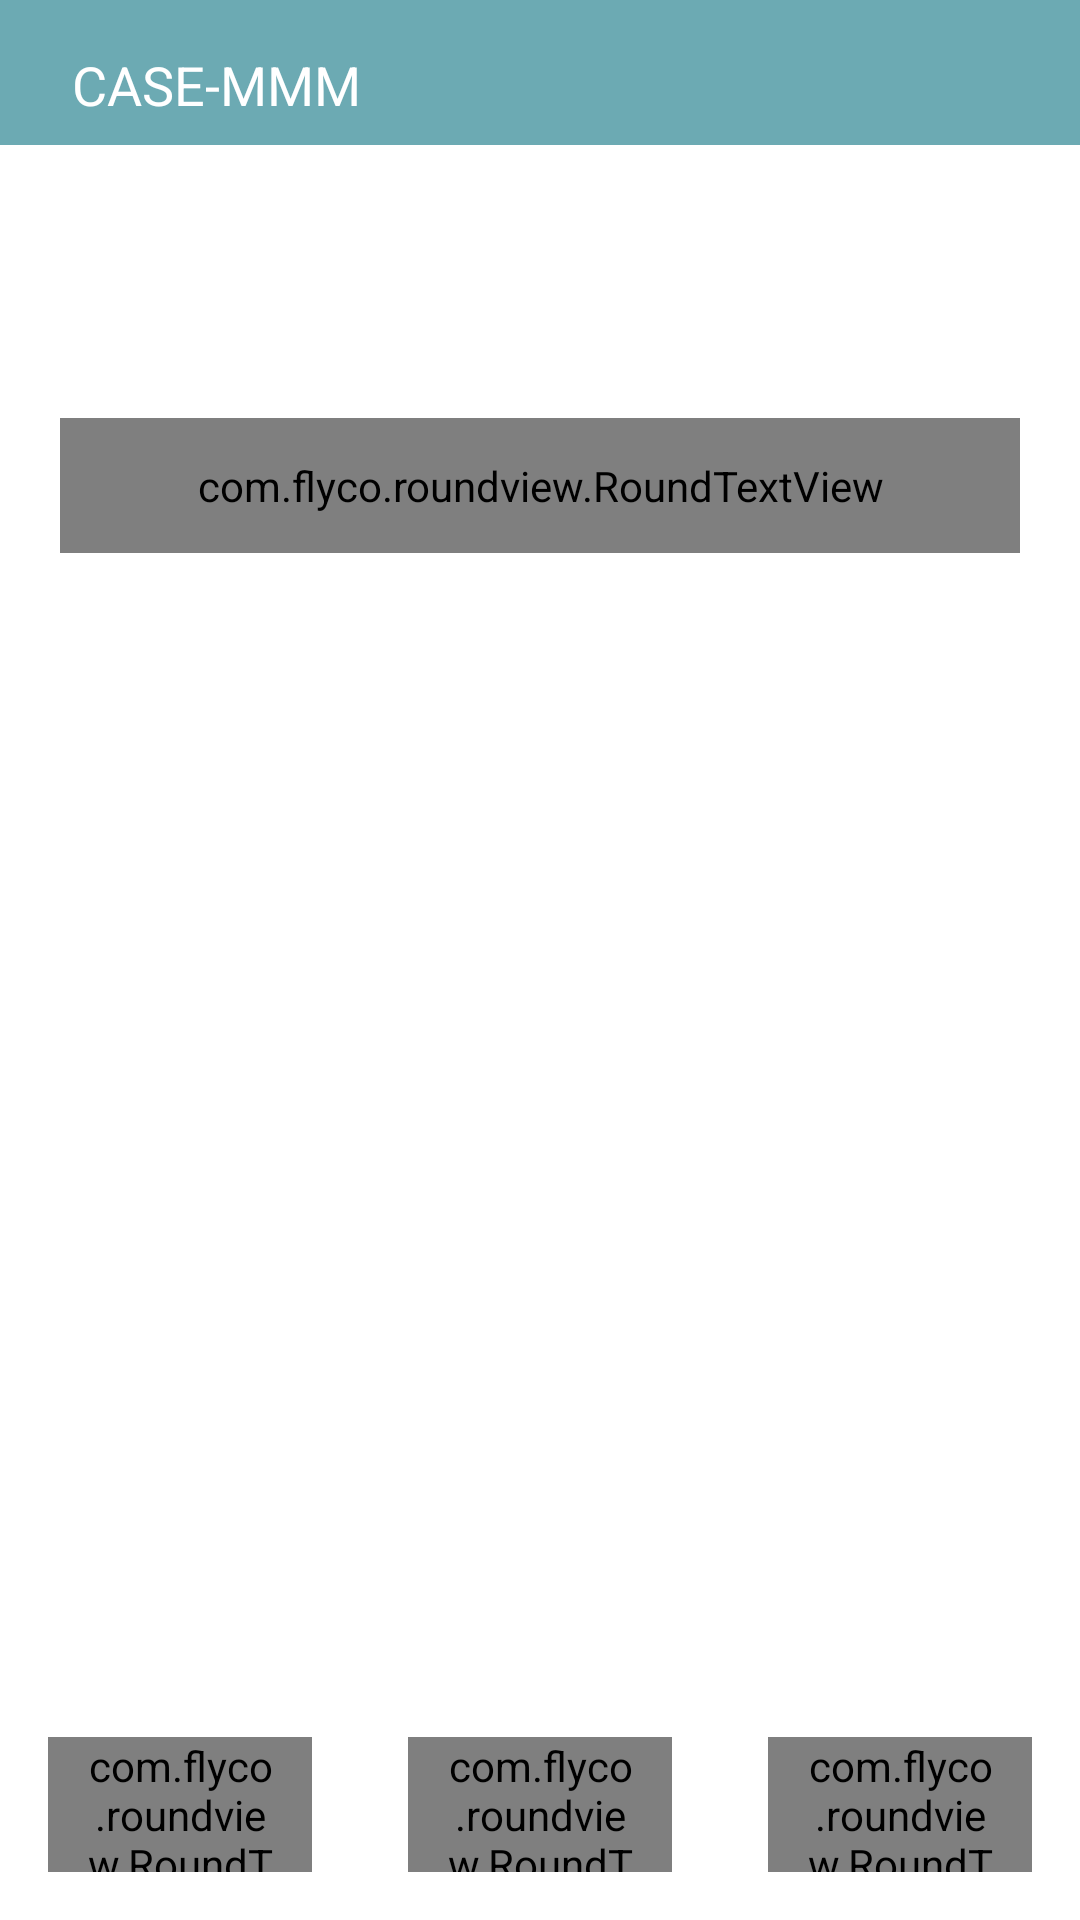

Produce the Android XML layout that renders to this screen, including the resource entries it uses.
<!-- AndroidManifest.xml: application theme Theme.CageFactoryNavigation -->
<!-- res/layout/fragment_finishing_home.xml -->
<?xml version="1.0" encoding="utf-8"?>
<androidx.appcompat.widget.LinearLayoutCompat xmlns:android="http://schemas.android.com/apk/res/android"
    xmlns:app="http://schemas.android.com/apk/res-auto"
    xmlns:tools="http://schemas.android.com/tools"
    android:layout_width="match_parent"
    android:layout_height="match_parent"
    android:background="@color/colorPrimary"
    android:clickable="true"
    android:focusable="true"
    android:orientation="vertical"
    tools:context=".ui.fragment.HomeFragment">

    <androidx.appcompat.widget.LinearLayoutCompat
        android:layout_width="match_parent"
        android:layout_height="wrap_content"
        android:gravity="center_vertical"
        android:orientation="horizontal"
        android:paddingStart="@dimen/horizontal_margin_dp16"
        android:paddingTop="@dimen/dimen_dp8"
        android:paddingEnd="@dimen/horizontal_margin_dp16">

        <androidx.appcompat.widget.AppCompatTextView
            android:id="@+id/ivVNavigationToggle"
            android:layout_width="wrap_content"
            android:layout_height="wrap_content"
            android:padding="@dimen/dimen_dp8"
            android:text="@string/app_name"
            android:textColor="@color/white"
            android:textSize="@dimen/text_18sp"
            app:srcCompat="@drawable/ic_menu" />

        <View
            android:layout_width="@dimen/dimen_dp0"
            android:layout_height="@dimen/dimen_dp1"
            android:layout_weight="1" />

    </androidx.appcompat.widget.LinearLayoutCompat>

    <androidx.appcompat.widget.LinearLayoutCompat
        android:layout_width="match_parent"
        android:layout_height="@dimen/dimen_dp0"
        android:layout_weight="1"
        android:background="@color/white"
        android:orientation="vertical"
        android:paddingTop="@dimen/dimen_dp20">
        <androidx.appcompat.widget.AppCompatTextView
            android:id="@+id/tvMachineNo"
            android:layout_width="wrap_content"
            android:layout_height="wrap_content"
            android:layout_gravity="center"
            android:textSize="@dimen/text_20sp"
            android:textColor="@color/text_sec"
            android:layout_margin="@dimen/dimen_dp12"/>
        <androidx.appcompat.widget.LinearLayoutCompat
            android:layout_width="match_parent"
            android:layout_height="wrap_content"
            android:orientation="horizontal">

            <com.flyco.roundview.RoundTextView
                android:id="@+id/rtvOKOLDate"
                android:layout_width="0dp"
                android:layout_height="@dimen/dimen_dp45"
                android:layout_margin="@dimen/dimen_dp20"
                android:layout_weight="1"
                android:gravity="center"
                android:text="OKOL Date"
                android:textColor="@color/black"
                android:textSize="@dimen/text_18sp"
                app:rv_strokeColor="@color/colorPrimary"
                app:rv_strokeWidth="@dimen/dimen_dp1" />
        </androidx.appcompat.widget.LinearLayoutCompat>

        <androidx.recyclerview.widget.RecyclerView
            android:id="@+id/rvList"
            android:layout_width="match_parent"
            android:layout_height="0dp"
            android:layout_gravity="center"
            android:layout_marginTop="@dimen/horizontal_margin_dp16"
            android:layout_weight="1"
            android:visibility="invisible"
            android:background="@color/white"
            android:orientation="vertical"
            app:layoutManager="androidx.recyclerview.widget.GridLayoutManager" />

        <androidx.appcompat.widget.LinearLayoutCompat
            android:id="@+id/llBottomButton"
            android:layout_width="match_parent"
            android:layout_height="wrap_content"
            android:orientation="horizontal">

            <com.flyco.roundview.RoundTextView
                android:id="@+id/rtvHold"
                android:layout_width="0dp"
                android:layout_height="@dimen/dimen_dp45"
                android:layout_margin="@dimen/horizontal_margin_dp16"
                android:layout_weight="1"
                android:gravity="center"
                android:paddingStart="@dimen/dimen_dp12"
                android:paddingEnd="@dimen/dimen_dp12"
                android:text="Hold"
                android:textColor="@color/white"
                android:textSize="@dimen/text_18sp"
                app:rv_backgroundColor="@color/red"
                app:rv_isRadiusHalfHeight="true" />

            <com.flyco.roundview.RoundTextView
                android:id="@+id/rtvCPA"
                android:layout_width="0dp"
                android:layout_height="@dimen/dimen_dp45"
                android:layout_margin="@dimen/horizontal_margin_dp16"
                android:layout_weight="1"
                android:gravity="center"
                android:paddingStart="@dimen/dimen_dp12"
                android:paddingEnd="@dimen/dimen_dp12"
                android:text="CPA"
                android:textColor="@color/white"
                android:textSize="@dimen/text_18sp"
                app:rv_backgroundColor="@color/orange_lite"
                app:rv_isRadiusHalfHeight="true" />

            <com.flyco.roundview.RoundTextView
                android:id="@+id/rtvClear"
                android:layout_width="0dp"
                android:layout_height="@dimen/dimen_dp45"
                android:layout_margin="@dimen/horizontal_margin_dp16"
                android:layout_weight="1"
                android:gravity="center"
                android:paddingStart="@dimen/dimen_dp12"
                android:paddingEnd="@dimen/dimen_dp12"
                android:text="@string/OK"
                android:textColor="@color/white"
                android:textSize="@dimen/text_18sp"
                app:rv_backgroundColor="@color/colorPrimary"
                app:rv_isRadiusHalfHeight="true" />
        </androidx.appcompat.widget.LinearLayoutCompat>

    </androidx.appcompat.widget.LinearLayoutCompat>

</androidx.appcompat.widget.LinearLayoutCompat>
<!-- resources referenced by this layout -->
<resources>
  <color name="black">#212121</color>
  <color name="colorPrimary">#6caab3</color>
  <color name="orange_lite">#FFA726</color>
  <color name="red">#F44336</color>
  <color name="text_sec">#FF018786</color>
  <color name="white">#FFFFFFFF</color>
  <dimen name="dimen_dp0">0dp</dimen>
  <dimen name="dimen_dp1">1dp</dimen>
  <dimen name="dimen_dp12">12dp</dimen>
  <dimen name="dimen_dp20">20dp</dimen>
  <dimen name="dimen_dp45">45dp</dimen>
  <dimen name="dimen_dp8">8dp</dimen>
  <dimen name="horizontal_margin_dp16">16dp</dimen>
  <dimen name="text_18sp">18sp</dimen>
  <dimen name="text_20sp">20sp</dimen>
  <!-- drawable ic_menu: png bitmap (drawable, 620 bytes) -->
  <string name="OK">OK</string>
  <string name="app_name">CASE-MMM</string>
  <style name="Theme.CageFactoryNavigation" parent="Theme.MaterialComponents.DayNight.NoActionBar">
          
          <item name="colorPrimary">@color/colorSecondary</item>
          <item name="colorPrimaryVariant">@color/purple_700</item>
          <item name="colorOnPrimary">@color/white</item>
          
          <item name="colorSecondary">@color/teal_200</item>
          <item name="colorSecondaryVariant">@color/teal_700</item>
          <item name="colorOnSecondary">@color/black</item>
          
          <item name="android:statusBarColor" tools:targetApi="l">@color/colorSecondary</item>
  
          
      </style>
  <color name="colorSecondary">#00BCD4</color>
  <color name="purple_700">#B2EBF2</color>
  <color name="teal_200">#0097A7</color>
  <color name="teal_700">#FF018786</color>
</resources>
